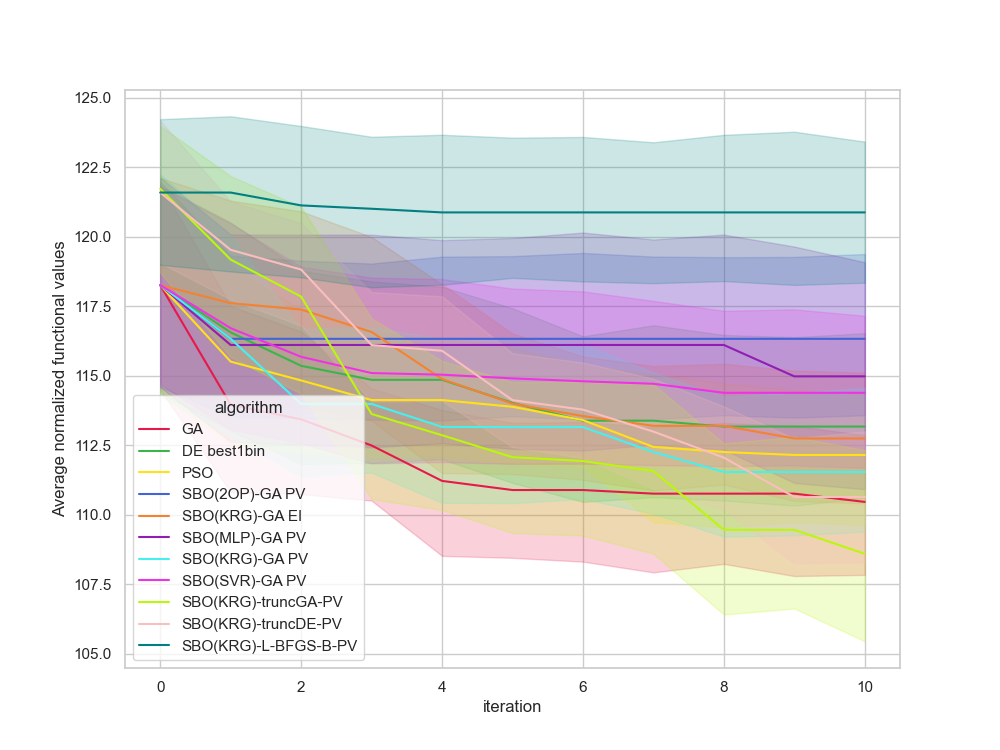

The table this chart was drawn from, first rows:
, Unnamed: 0, value, iteration, algorithm, replicate
0, 0.0, 114.4, 0, GA, 0
1, 1.0, 112, 1, GA, 0
2, 2.0, 112, 2, GA, 0
3, 3.0, 112, 3, GA, 0
4, 4.0, 112, 4, GA, 0
5, 5.0, 112, 5, GA, 0
6, 6.0, 112, 6, GA, 0
7, 7.0, 112, 7, GA, 0
8, 8.0, 112, 8, GA, 0
9, 9.0, 112, 9, GA, 0
10, 10.0, 112, 10, GA, 0
11, 11.0, 114.7, 0, GA, 1
12, 12.0, 109.8, 1, GA, 1
13, 13.0, 109.8, 2, GA, 1
14, 14.0, 109.8, 3, GA, 1
15, 15.0, 109.8, 4, GA, 1
16, 16.0, 109.8, 5, GA, 1
17, 17.0, 109.8, 6, GA, 1
18, 18.0, 109.8, 7, GA, 1
19, 19.0, 109.8, 8, GA, 1
20, 20.0, 109.8, 9, GA, 1
21, 21.0, 109.8, 10, GA, 1
22, 22.0, 125.4, 0, GA, 2
23, 23.0, 120.6, 1, GA, 2
24, 24.0, 115.3, 2, GA, 2
25, 25.0, 115.3, 3, GA, 2
26, 26.0, 115.3, 4, GA, 2
27, 27.0, 115.3, 5, GA, 2
28, 28.0, 115.3, 6, GA, 2
29, 29.0, 115.3, 7, GA, 2
30, 30.0, 115.3, 8, GA, 2
31, 31.0, 115.3, 9, GA, 2
32, 32.0, 112.4, 10, GA, 2
33, 33.0, 124.8, 0, GA, 3
34, 34.0, 118.5, 1, GA, 3
35, 35.0, 118.5, 2, GA, 3
36, 36.0, 118.5, 3, GA, 3
37, 37.0, 118.5, 4, GA, 3
38, 38.0, 118.5, 5, GA, 3
39, 39.0, 118.5, 6, GA, 3
40, 40.0, 118.5, 7, GA, 3
41, 41.0, 118.5, 8, GA, 3
42, 42.0, 118.5, 9, GA, 3
43, 43.0, 118.5, 10, GA, 3
44, 44.0, 124.7, 0, GA, 4
45, 45.0, 110.4, 1, GA, 4
46, 46.0, 110.4, 2, GA, 4
47, 47.0, 110.4, 3, GA, 4
48, 48.0, 110.4, 4, GA, 4
49, 49.0, 110.4, 5, GA, 4
50, 50.0, 110.4, 6, GA, 4
51, 51.0, 110.4, 7, GA, 4
52, 52.0, 110.4, 8, GA, 4
53, 53.0, 110.4, 9, GA, 4
54, 54.0, 110.4, 10, GA, 4
55, 55.0, 111, 0, GA, 5
56, 56.0, 111, 1, GA, 5
57, 57.0, 111, 2, GA, 5
58, 58.0, 111, 3, GA, 5
59, 59.0, 111, 4, GA, 5
... 1,150 more rows
